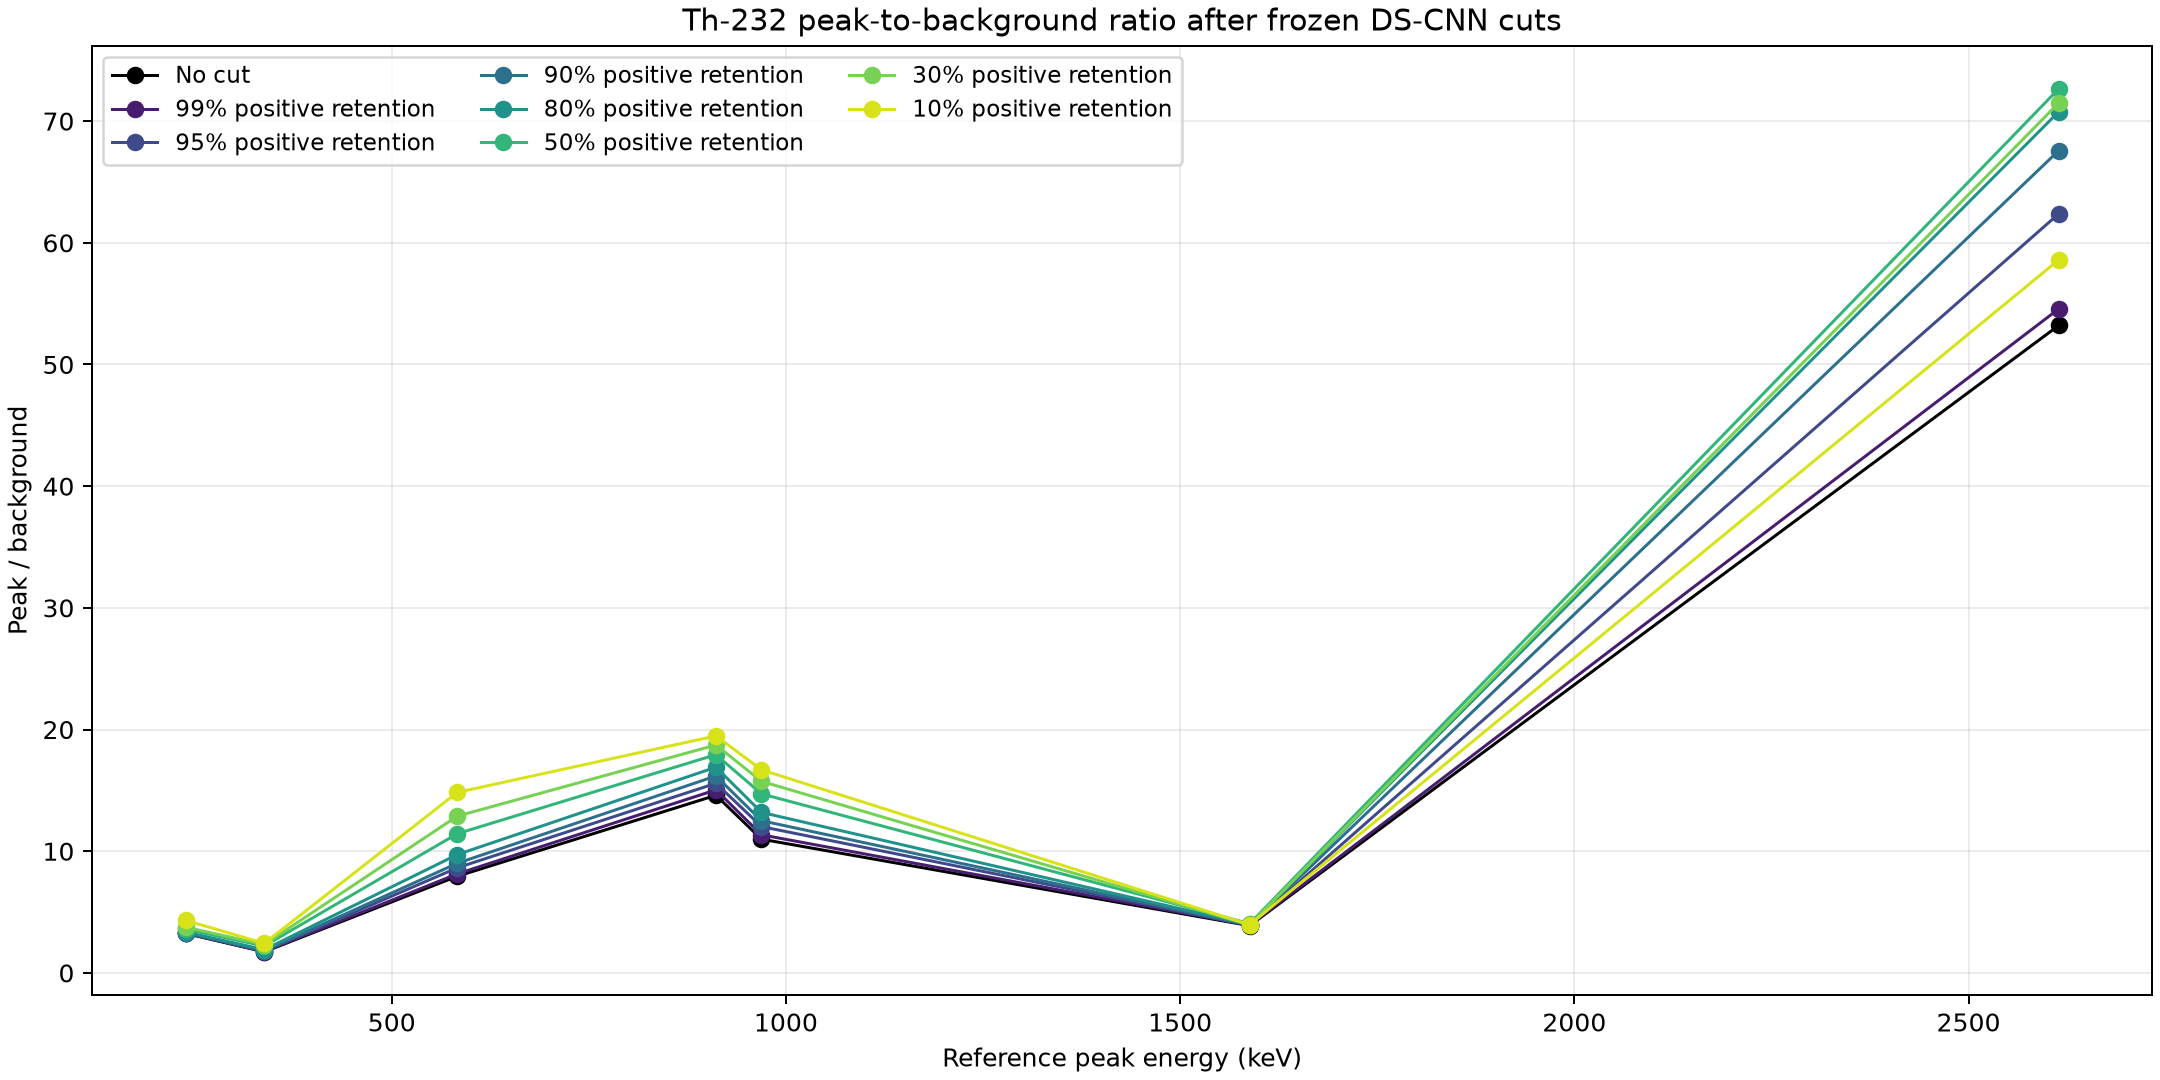

Source data for this figure (header and first rows):
reference_energy_kev, observed_centroid_kev, model, acceptance, score_threshold, events, roi_counts, estimated_background_counts, net_peak_counts, peak_to_background, pb_improvement_factor_vs_no_cut, net_peak_retention_vs_no_cut, requested_weighted_acceptance, actual_weighted_acceptance
238.6, 238.9, ds_cnn, none, , 2886112, 131927, 31097, 100830, 3.242, 1.0, 1.0, , 
238.6, 238.9, ds_cnn, 99pct, 0.2403, 2820569, 131544, 30754, 100790, 3.277, 1.011, 0.9996, 0.99, 0.99
238.6, 238.9, ds_cnn, 95pct, 0.3132, 2686938, 130880, 30537, 100343, 3.286, 1.013, 0.9952, 0.95, 0.95
238.6, 238.9, ds_cnn, 90pct, 0.3611, 2524340, 128053, 29704, 98349, 3.311, 1.021, 0.9754, 0.9, 0.9
238.6, 238.9, ds_cnn, 80pct, 0.4259, 2149368, 115331, 26421, 88910, 3.365, 1.038, 0.8818, 0.8, 0.8
238.6, 238.9, ds_cnn, 50pct, 0.5536, 1078466, 49676, 10815, 38861, 3.593, 1.108, 0.3854, 0.5, 0.5
238.6, 238.9, ds_cnn, 30pct, 0.6199, 573003, 16797, 3531, 13265, 3.756, 1.159, 0.1316, 0.3, 0.3
238.6, 238.9, ds_cnn, 10pct, 0.7055, 169549, 757.5, 142.5, 615, 4.317, 1.331, 0.0061, 0.1, 0.1
338.3, 337.3, ds_cnn, none, , 2886112, 50082, 18334, 31748, 1.732, 1.0, 1.0, , 
338.3, 337.3, ds_cnn, 99pct, 0.2403, 2820569, 49839, 18087, 31751, 1.755, 1.014, 1, 0.99, 0.99
338.3, 337.3, ds_cnn, 95pct, 0.3132, 2686938, 48857, 17554, 31303, 1.783, 1.03, 0.986, 0.95, 0.95
338.3, 337.3, ds_cnn, 90pct, 0.3611, 2524340, 46763, 16562, 30201, 1.823, 1.053, 0.9513, 0.9, 0.9
338.3, 337.3, ds_cnn, 80pct, 0.4259, 2149368, 41203, 14168, 27034, 1.908, 1.102, 0.8515, 0.8, 0.8
338.3, 337.3, ds_cnn, 50pct, 0.5536, 1078466, 22231, 6936, 15295, 2.205, 1.274, 0.4818, 0.5, 0.5
338.3, 337.3, ds_cnn, 30pct, 0.6199, 573003, 11293, 3391, 7902, 2.33, 1.346, 0.2489, 0.3, 0.3
338.3, 337.3, ds_cnn, 10pct, 0.7055, 169549, 2009, 585.5, 1423, 2.431, 1.404, 0.04483, 0.1, 0.1
583.2, 583.5, ds_cnn, none, , 2886112, 90813, 10154, 80659, 7.944, 1.0, 1.0, , 
583.2, 583.5, ds_cnn, 99pct, 0.2403, 2820569, 90067, 9853, 80213, 8.141, 1.025, 0.9945, 0.99, 0.99
583.2, 583.5, ds_cnn, 95pct, 0.3132, 2686938, 86427, 8967, 77460, 8.638, 1.087, 0.9603, 0.95, 0.95
583.2, 583.5, ds_cnn, 90pct, 0.3611, 2524340, 82382, 8229, 74153, 9.011, 1.134, 0.9193, 0.9, 0.9
583.2, 583.5, ds_cnn, 80pct, 0.4259, 2149368, 74548, 6950, 67597, 9.726, 1.224, 0.8381, 0.8, 0.8
583.2, 583.5, ds_cnn, 50pct, 0.5536, 1078466, 51089, 4106, 46983, 11.44, 1.44, 0.5825, 0.5, 0.5
583.2, 583.5, ds_cnn, 30pct, 0.6199, 573003, 33940, 2444, 31496, 12.89, 1.622, 0.3905, 0.3, 0.3
583.2, 583.5, ds_cnn, 10pct, 0.7055, 169549, 13715, 866, 12849, 14.84, 1.868, 0.1593, 0.1, 0.1
911.2, 911.3, ds_cnn, none, , 2886112, 66585, 4269, 62316, 14.6, 1.0, 1.0, , 
911.2, 911.3, ds_cnn, 99pct, 0.2403, 2820569, 66033, 4116, 61917, 15.04, 1.031, 0.9936, 0.99, 0.99
911.2, 911.3, ds_cnn, 95pct, 0.3132, 2686938, 63831, 3849, 59982, 15.58, 1.068, 0.9626, 0.95, 0.95
911.2, 911.3, ds_cnn, 90pct, 0.3611, 2524340, 61462, 3577, 57884, 16.18, 1.109, 0.9289, 0.9, 0.9
911.2, 911.3, ds_cnn, 80pct, 0.4259, 2149368, 57061, 3187, 53874, 16.9, 1.158, 0.8645, 0.8, 0.8
911.2, 911.3, ds_cnn, 50pct, 0.5536, 1078466, 42600, 2250, 40350, 17.93, 1.229, 0.6475, 0.5, 0.5
911.2, 911.3, ds_cnn, 30pct, 0.6199, 573003, 29964, 1519, 28445, 18.73, 1.283, 0.4565, 0.3, 0.3
911.2, 911.3, ds_cnn, 10pct, 0.7055, 169549, 13453, 657, 12796, 19.48, 1.334, 0.2053, 0.1, 0.1
969, 968.8, ds_cnn, none, , 2886112, 49829, 4156, 45673, 10.99, 1.0, 1.0, , 
969, 968.8, ds_cnn, 99pct, 0.2403, 2820569, 49346, 3996, 45350, 11.35, 1.033, 0.9929, 0.99, 0.99
969, 968.8, ds_cnn, 95pct, 0.3132, 2686938, 47714, 3664, 44050, 12.02, 1.094, 0.9645, 0.95, 0.95
969, 968.8, ds_cnn, 90pct, 0.3611, 2524340, 45964, 3403, 42561, 12.51, 1.138, 0.9319, 0.9, 0.9
969, 968.8, ds_cnn, 80pct, 0.4259, 2149368, 42515, 2996, 39519, 13.19, 1.2, 0.8653, 0.8, 0.8
969, 968.8, ds_cnn, 50pct, 0.5536, 1078466, 31726, 2019, 29707, 14.71, 1.339, 0.6504, 0.5, 0.5
969, 968.8, ds_cnn, 30pct, 0.6199, 573003, 22325, 1334, 20991, 15.74, 1.432, 0.4596, 0.3, 0.3
969, 968.8, ds_cnn, 10pct, 0.7055, 169549, 9714, 549, 9165, 16.69, 1.519, 0.2007, 0.1, 0.1
1588, 1590, ds_cnn, none, , 2886112, 12685, 2598, 10087, 3.882, 1.0, 1.0, , 
1588, 1590, ds_cnn, 99pct, 0.2403, 2820569, 12145, 2471, 9673, 3.914, 1.008, 0.959, 0.99, 0.99
1588, 1590, ds_cnn, 95pct, 0.3132, 2686938, 10972, 2235, 8738, 3.91, 1.007, 0.8662, 0.95, 0.95
1588, 1590, ds_cnn, 90pct, 0.3611, 2524340, 10072, 2042, 8030, 3.933, 1.013, 0.7961, 0.9, 0.9
1588, 1590, ds_cnn, 80pct, 0.4259, 2149368, 8698, 1752, 6946, 3.965, 1.021, 0.6886, 0.8, 0.8
1588, 1590, ds_cnn, 50pct, 0.5536, 1078466, 5668, 1124, 4543, 4.041, 1.041, 0.4504, 0.5, 0.5
1588, 1590, ds_cnn, 30pct, 0.6199, 573003, 3553, 718, 2835, 3.948, 1.017, 0.281, 0.3, 0.3
1588, 1590, ds_cnn, 10pct, 0.7055, 169549, 1176, 237.1, 938.8, 3.96, 1.02, 0.09307, 0.1, 0.1
2615, 2614, ds_cnn, none, , 2886112, 40181, 741.1, 39440, 53.22, 1.0, 1.0, , 
2615, 2614, ds_cnn, 99pct, 0.2403, 2820569, 39996, 719.7, 39276, 54.58, 1.026, 0.9959, 0.99, 0.99
2615, 2614, ds_cnn, 95pct, 0.3132, 2686938, 38992, 615.1, 38377, 62.39, 1.172, 0.9731, 0.95, 0.95
2615, 2614, ds_cnn, 90pct, 0.3611, 2524340, 37567, 547.7, 37019, 67.58, 1.27, 0.9386, 0.9, 0.9
2615, 2614, ds_cnn, 80pct, 0.4259, 2149368, 34451, 479.9, 33971, 70.78, 1.33, 0.8613, 0.8, 0.8
2615, 2614, ds_cnn, 50pct, 0.5536, 1078466, 24943, 338.6, 24605, 72.67, 1.365, 0.6239, 0.5, 0.5
2615, 2614, ds_cnn, 30pct, 0.6199, 573003, 16618, 229.2, 16389, 71.51, 1.344, 0.4155, 0.3, 0.3
2615, 2614, ds_cnn, 10pct, 0.7055, 169549, 5118, 85.86, 5032, 58.61, 1.101, 0.1276, 0.1, 0.1
